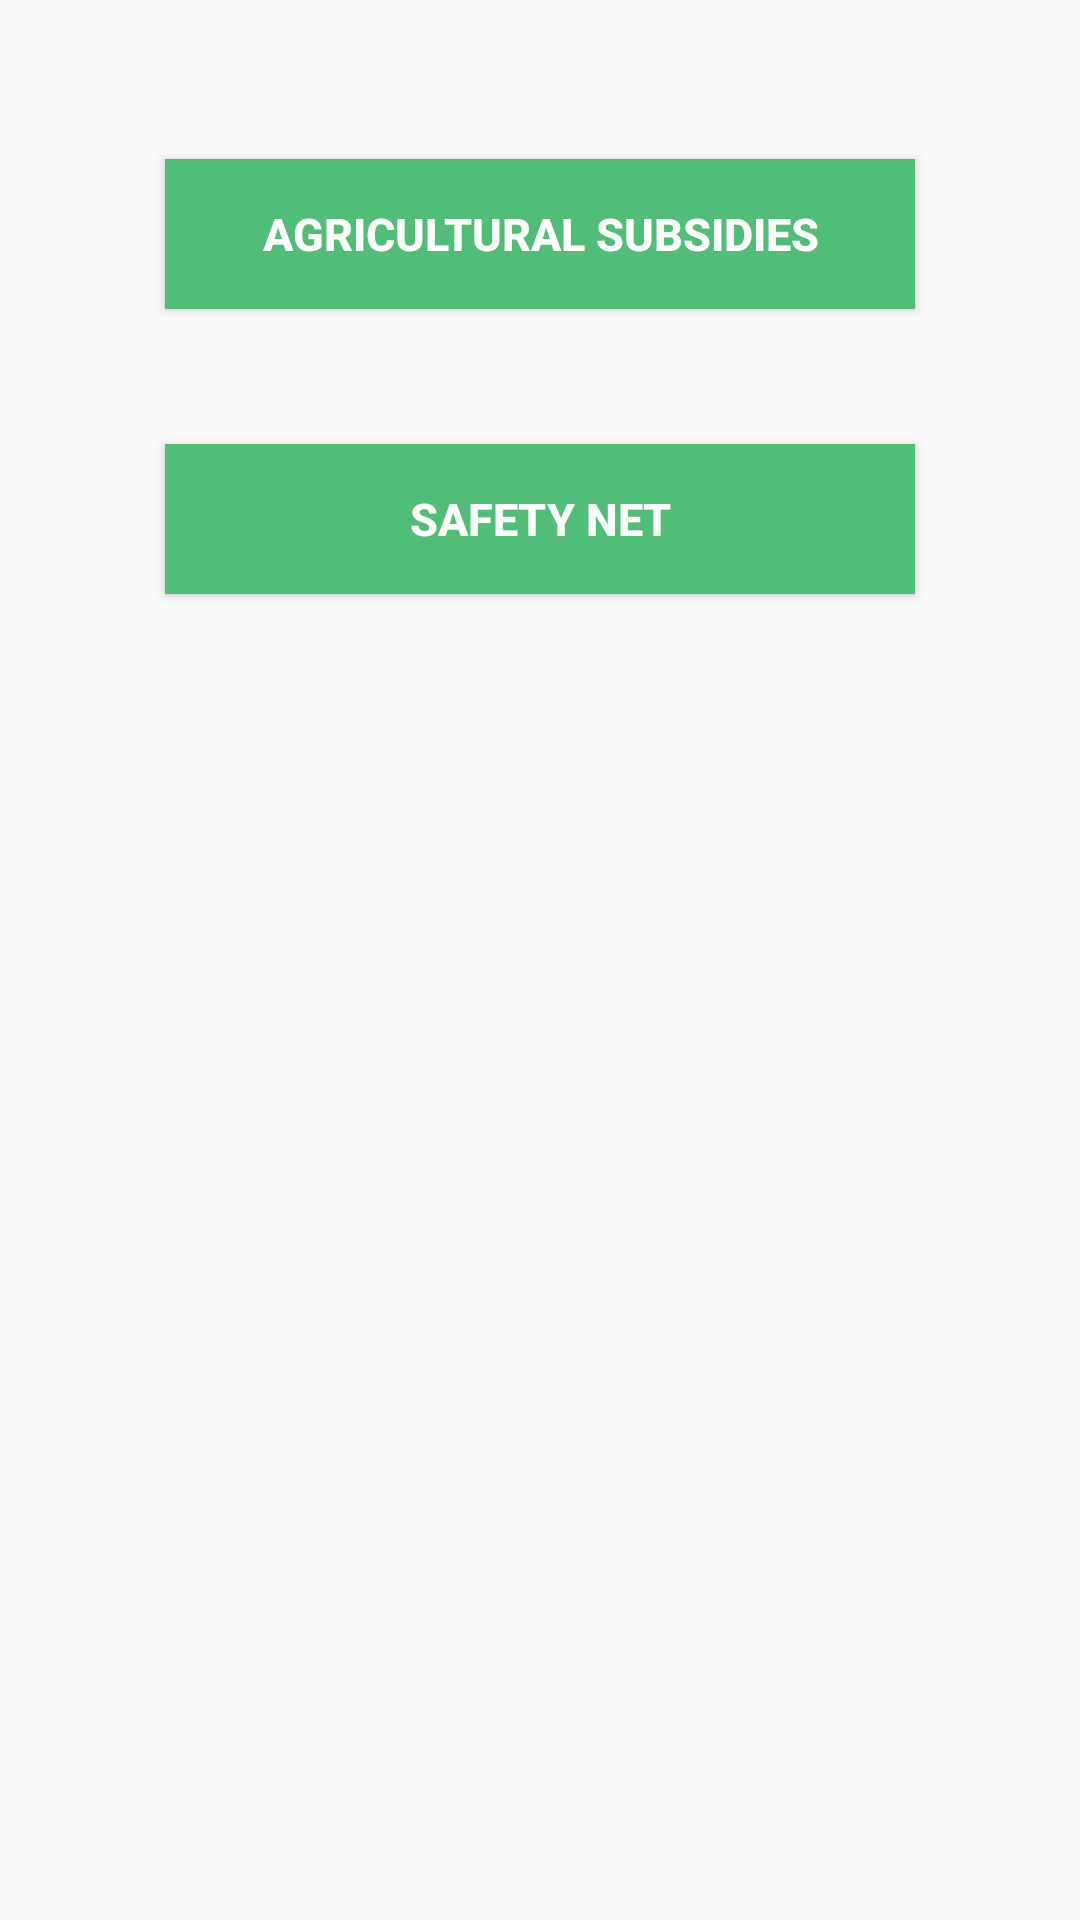

Here is an Android app screen rendered from its layout file. Give the layout XML and the strings, colors and styles it references.
<!-- AndroidManifest.xml: application theme AppTheme -->
<!-- res/layout/activity_home.xml -->
<RelativeLayout xmlns:android="http://schemas.android.com/apk/res/android"
    xmlns:tools="http://schemas.android.com/tools" android:layout_width="match_parent"
    android:layout_height="match_parent" android:paddingLeft="@dimen/activity_horizontal_margin"
    android:paddingRight="@dimen/activity_horizontal_margin"
    android:paddingTop="@dimen/activity_vertical_margin"
    android:paddingBottom="@dimen/activity_vertical_margin" tools:context=".HomeActivity"
    android:clickable="false">


    <Button
        android:layout_width="250dp"
        android:layout_height="50dp"
        android:text="Agricultural subsidies"
        android:id="@+id/home_agr_sub_btn"

        android:textSize="15dp"
        android:background="#50BD78"
        android:textColor="#ffffff"

        android:layout_marginTop="53dp"
        android:layout_alignParentTop="true"
        android:layout_centerHorizontal="true"
        android:onClick="onclickAgr"
        />

    <Button
        android:layout_width="250dp"
        android:layout_height="50dp"
        android:background="#50BD78"
        android:text="Safety Net"

        android:textColor="#ffffff"
        android:textSize="15dp"
        android:id="@+id/home_safe_net_btn"
        android:layout_marginTop="45dp"
        android:layout_below="@+id/home_agr_sub_btn"
        android:onClick="onclickSafetyNet"
        android:layout_alignStart="@+id/home_agr_sub_btn" />
</RelativeLayout>
<!-- resources referenced by this layout -->
<resources>
  <style name="AppTheme" parent="Theme.AppCompat.Light.DarkActionBar">
          
          <item name="colorPrimary">#50BD78</item>
  
          <item name="android:textStyle">bold</item>
      </style>
</resources>
